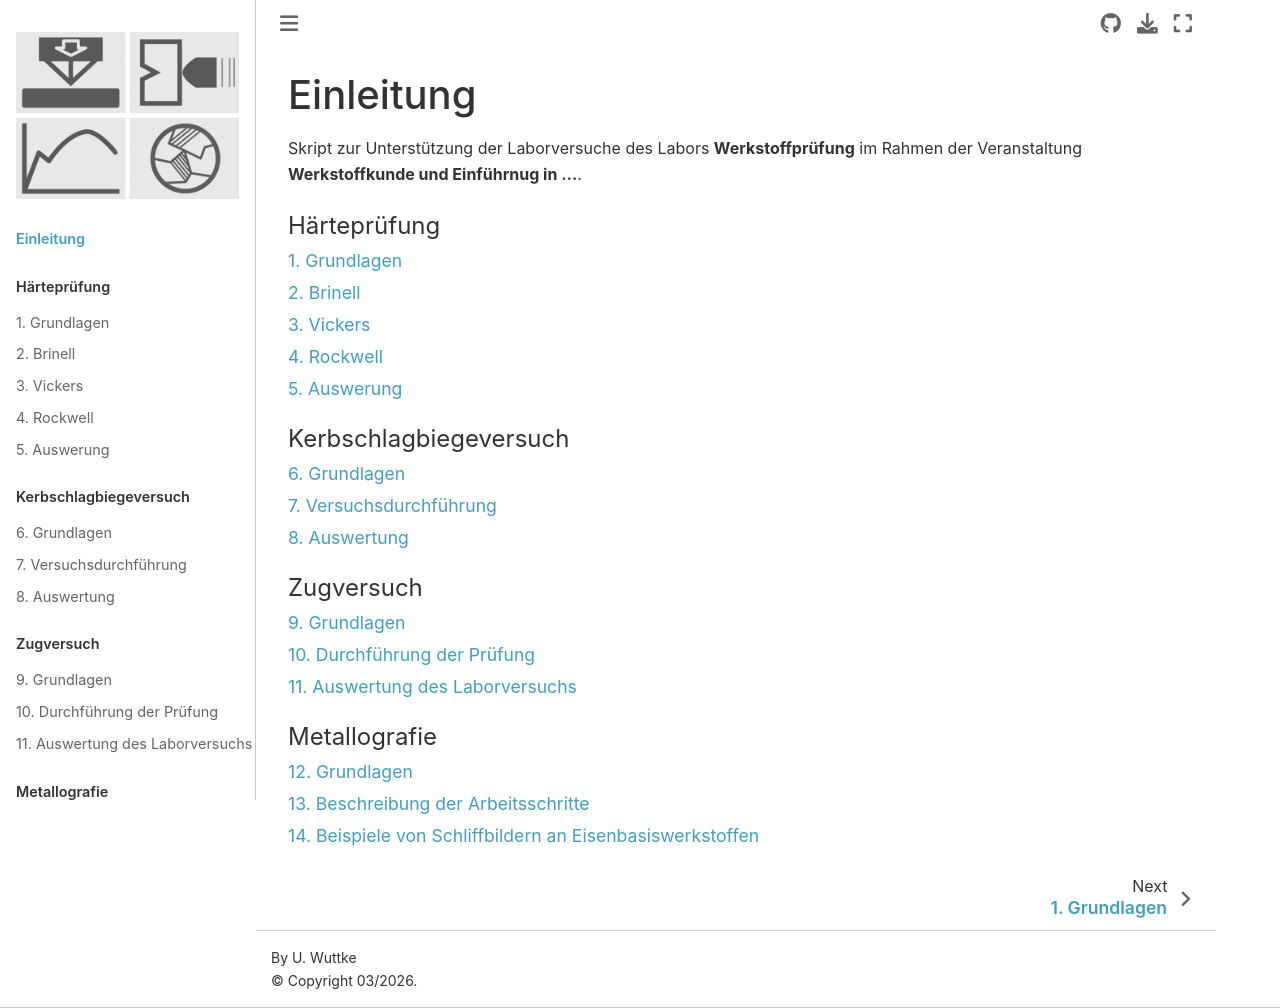

repository: ulwuttke/SkriptWK · page: intro.html · generator: jekyll

# Einleitung

Skript zur Unterstützung der Laborversuche des Labors **Werkstoffprüfung** im Rahmen der Veranstaltung **Werkstoffkunde und Einführnug in ...**.




```{tableofcontents}
```
